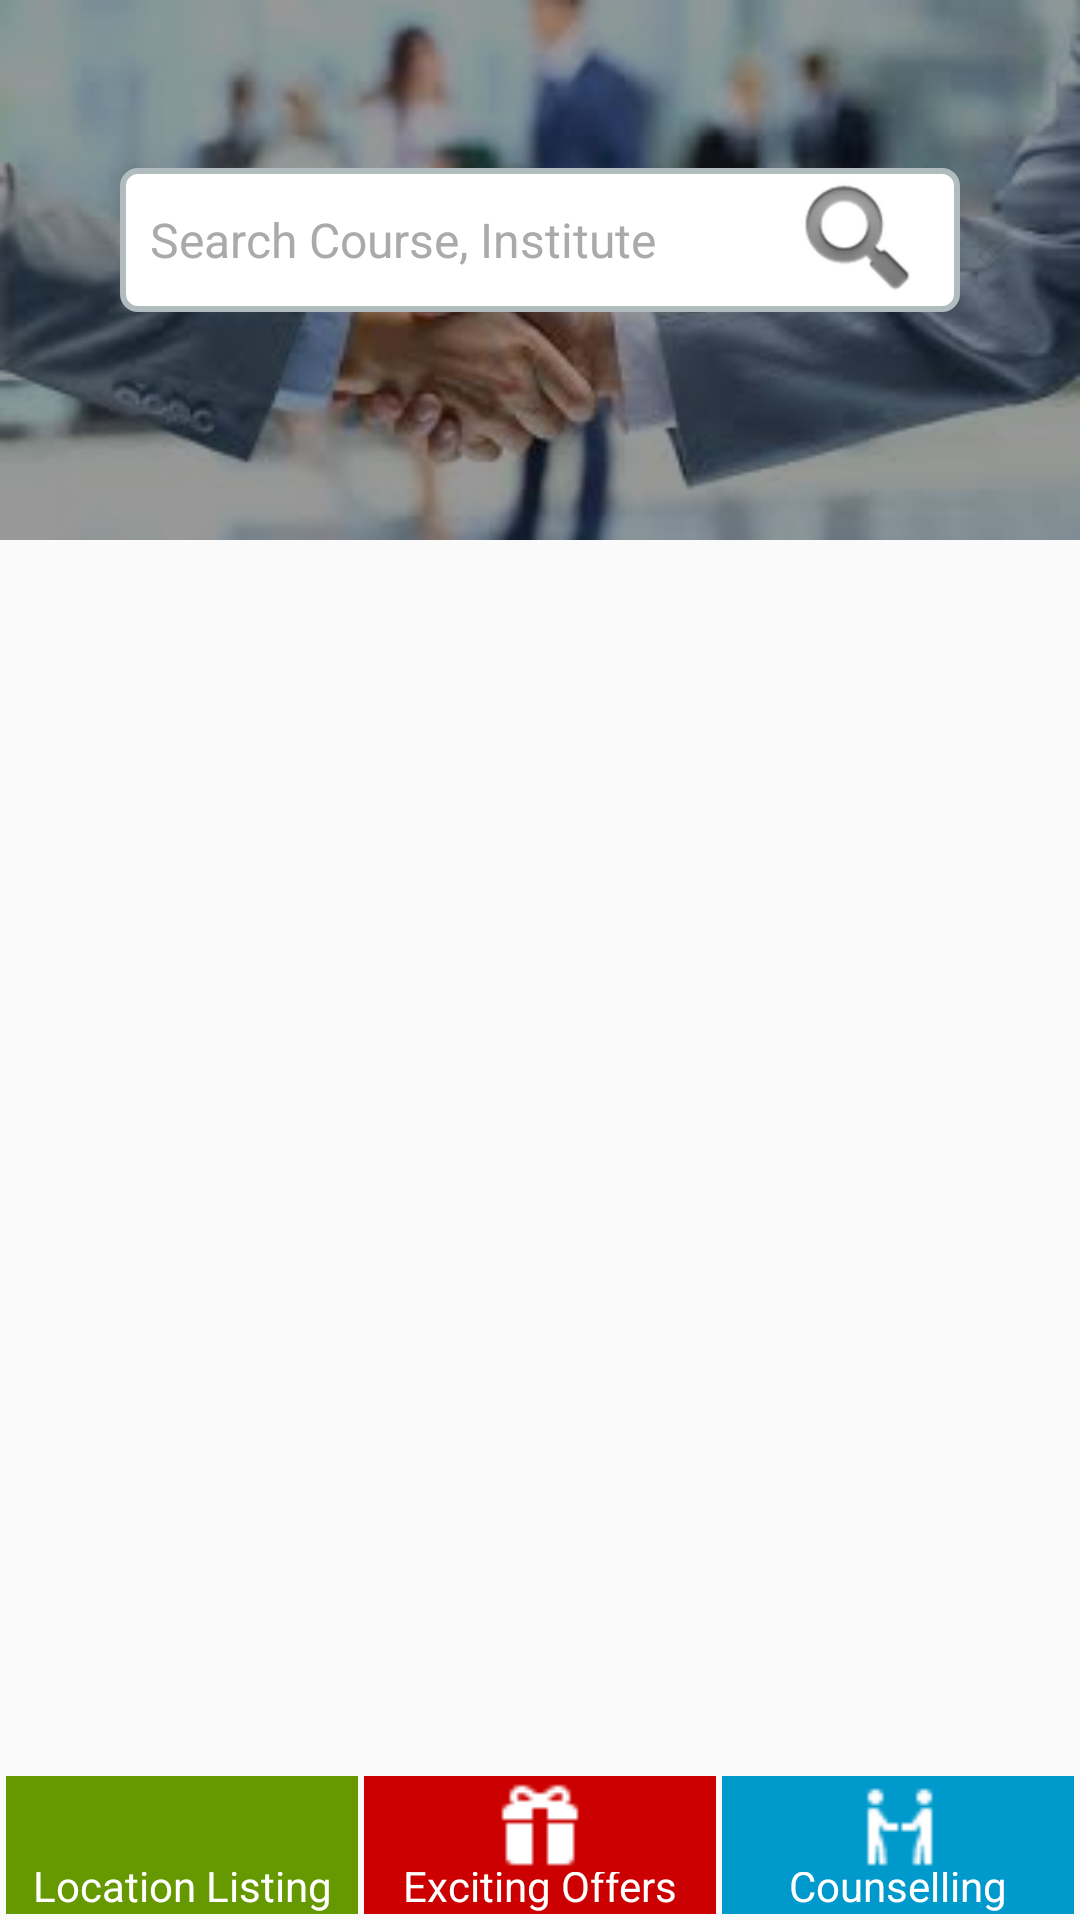

Layout XML and referenced resources for this Android screen:
<!-- AndroidManifest.xml: activity theme Without.ActionBar -->
<!-- res/layout/activity_raft.xml -->
<?xml version="1.0" encoding="utf-8"?>
<android.support.design.widget.CoordinatorLayout xmlns:android="http://schemas.android.com/apk/res/android"
    xmlns:app="http://schemas.android.com/apk/res-auto"
    xmlns:tools="http://schemas.android.com/tools"
    android:layout_width="match_parent"
    android:layout_height="match_parent"
    android:fitsSystemWindows="true"
    tools:context=".RaftActivity">

    <android.support.design.widget.AppBarLayout
        android:layout_width="match_parent"
        android:layout_height="180dp"
        android:fitsSystemWindows="true"
        android:theme="@style/ThemeOverlay.AppCompat.Dark.ActionBar">

        <android.support.design.widget.CollapsingToolbarLayout xmlns:android="http://schemas.android.com/apk/res/android"
            android:id="@+id/collapsing_toolbar"
            android:layout_width="match_parent"
            android:layout_height="match_parent"
            android:fitsSystemWindows="true"
            app:contentScrim="?attr/colorPrimary"
            app:expandedTitleTextAppearance="@android:color/transparent"
            app:layout_scrollFlags="scroll|exitUntilCollapsed">

            <FrameLayout
                android:id="@+id/cover_photo"
                android:layout_width="match_parent"
                android:layout_height="match_parent">

                <ImageView
                    android:id="@+id/image_cover_banner"
                    android:layout_width="match_parent"
                    android:layout_height="match_parent"
                    android:layout_gravity="center_horizontal"
                    android:background="@drawable/image_careerraft"
                    android:fitsSystemWindows="true"
                    android:scaleType="centerCrop"
                    app:layout_collapseMode="parallax" />

                <View
                    android:layout_width="match_parent"
                    android:layout_height="match_parent"
                    android:alpha="0.4"
                    android:background="@android:color/black" />

                <EditText
                    android:layout_width="match_parent"
                    android:layout_height="wrap_content"
                    android:layout_gravity="center"
                    android:layout_marginBottom="@dimen/margin_10"
                    android:layout_marginLeft="@dimen/margin_40"
                    android:layout_marginRight="@dimen/margin_40"
                    android:background="@drawable/background_search_bar"
                    android:drawableRight="@android:drawable/ic_search_category_default"
                    android:hint="Search Course, Institute"
                    android:focusable="false"
                    android:paddingLeft="@dimen/margin_10"
                    android:paddingRight="@dimen/margin_10"
                    android:textColorHint="@android:color/darker_gray"
                    android:textSize="@dimen/text_size_large" />
            </FrameLayout>


            <android.support.v7.widget.Toolbar
                android:id="@+id/toolbar"
                android:layout_width="match_parent"
                android:layout_height="?attr/actionBarSize"
                app:layout_collapseMode="pin"
                app:layout_scrollFlags="scroll|enterAlways"
                app:popupTheme="@style/AppTheme.AppBarOverlay" />

        </android.support.design.widget.CollapsingToolbarLayout>

    </android.support.design.widget.AppBarLayout>

    <android.support.v7.widget.RecyclerView
        android:id="@+id/recycler_view"
        android:layout_width="match_parent"
        android:layout_marginBottom="@dimen/margin_50"
        android:layout_height="match_parent"
        app:layout_behavior="@string/appbar_scrolling_view_behavior" />


    <include layout="@layout/layout_bottom" />

</android.support.design.widget.CoordinatorLayout>
<!-- res/layout/layout_bottom.xml (included above) -->
<?xml version="1.0" encoding="utf-8"?>
<LinearLayout xmlns:android="http://schemas.android.com/apk/res/android"
    android:layout_width="match_parent"
    android:layout_height="@dimen/margin_50"
    android:layout_gravity="bottom|end"
    android:background="@android:color/transparent"
    android:orientation="horizontal"
    android:padding="@dimen/margin_2">

    <LinearLayout
        android:layout_width="0dp"
        android:layout_height="match_parent"
        android:layout_gravity="center"
        android:paddingTop="@dimen/margin_2"
        android:layout_marginRight="@dimen/margin_2"
        android:layout_weight="1"
        android:background="@android:color/holo_green_dark"
        android:orientation="vertical">

        <ImageView
            android:layout_width="@dimen/margin_30"
            android:layout_height="@dimen/margin_30"
            android:layout_gravity="center"
            android:src="@drawable/ic_location" />

        <TextView
            android:layout_width="match_parent"
            android:layout_height="wrap_content"
            android:layout_gravity="bottom"
            android:gravity="center_horizontal|bottom"
            android:text="Location Listing"
            android:textColor="@android:color/white"
            android:textSize="@dimen/text_size_medium" />
    </LinearLayout>

    <LinearLayout
        android:layout_width="0dp"
        android:layout_height="match_parent"
        android:layout_gravity="center"
        android:layout_marginRight="@dimen/margin_2"
        android:layout_weight="1"
        android:paddingTop="@dimen/margin_2"
        android:background="@android:color/holo_red_dark"
        android:orientation="vertical">

        <ImageView
            android:layout_width="@dimen/margin_30"
            android:layout_height="@dimen/margin_30"
            android:layout_gravity="center"
            android:src="@drawable/ic_offer" />

        <TextView
            android:layout_width="match_parent"
            android:layout_height="wrap_content"
            android:layout_gravity="bottom"
            android:gravity="center_horizontal|bottom"
            android:text="Exciting Offers"
            android:textColor="@android:color/white"
            android:textSize="@dimen/text_size_medium" />
    </LinearLayout>

    <LinearLayout
        android:layout_width="0dp"
        android:layout_height="match_parent"
        android:layout_gravity="center"
        android:layout_weight="1"
        android:paddingTop="@dimen/margin_2"
        android:background="@android:color/holo_blue_dark"
        android:orientation="vertical">

        <ImageView
            android:layout_width="@dimen/margin_30"
            android:layout_height="@dimen/margin_30"
            android:layout_gravity="center"
            android:src="@drawable/ic_councelling" />

        <TextView
            android:layout_width="match_parent"
            android:layout_height="wrap_content"
            android:layout_gravity="bottom"
            android:gravity="center_horizontal|bottom"
            android:text="Counselling"
            android:textColor="@android:color/white"
            android:textSize="@dimen/text_size_medium" />
    </LinearLayout>


</LinearLayout>
<!-- resources referenced by this layout -->
<resources>
  <dimen name="margin_10">10dp</dimen>
  <dimen name="margin_2">2dp</dimen>
  <dimen name="margin_30">30dp</dimen>
  <dimen name="margin_40">40dp</dimen>
  <dimen name="margin_50">50dp</dimen>
  <dimen name="text_size_large">16sp</dimen>
  <dimen name="text_size_medium">14sp</dimen>
  <!-- drawable background_search_bar (drawable) -->
  <?xml version="1.0" encoding="utf-8"?>
  <shape xmlns:android="http://schemas.android.com/apk/res/android">
      <solid android:color="#FFFFFF" />
      <stroke
          android:width="@dimen/margin_2"
          android:color="#B1BCBE" />
      <corners android:radius="@dimen/margin_5" />
  </shape>
  <!-- drawable ic_councelling: png bitmap (drawable, 408 bytes) -->
  <!-- drawable ic_offer: png bitmap (drawable, 336 bytes) -->
  <!-- drawable image_careerraft: jpeg bitmap (drawable, 6622 bytes) -->
  <style name="AppTheme.AppBarOverlay" parent="Theme.AppCompat.Light.DarkActionBar" />
  <style name="Without.ActionBar" parent="Theme.AppCompat.Light.NoActionBar">
          <item name="colorPrimary">@color/colorPrimary</item>
          <item name="colorPrimaryDark">@color/colorPrimaryDark</item>
          <item name="android:windowNoTitle">true</item>
          <item name="android:textColorSecondary">@android:color/darker_gray</item>
          <item name="colorButtonNormal">@color/colorAccent</item>
          <item name="windowActionBar">false</item>
          <item name="colorAccent">@color/colorAccent</item>
          <item name="android:textSize">@dimen/text_size_small</item>
          <item name="drawerArrowStyle">@style/DrawerArrowStyle</item>
          <item name="windowNoTitle">true</item>
      </style>
  <dimen name="margin_5">5dp</dimen>
  <color name="colorPrimary">#3F51B5</color>
  <color name="colorPrimaryDark">#303F9F</color>
  <color name="colorAccent">#FF4081</color>
  <dimen name="text_size_small">12sp</dimen>
  <style name="DrawerArrowStyle" parent="Widget.AppCompat.DrawerArrowToggle">
          <item name="spinBars">true</item>
          <item name="color">@android:color/white</item>
      </style>
</resources>
